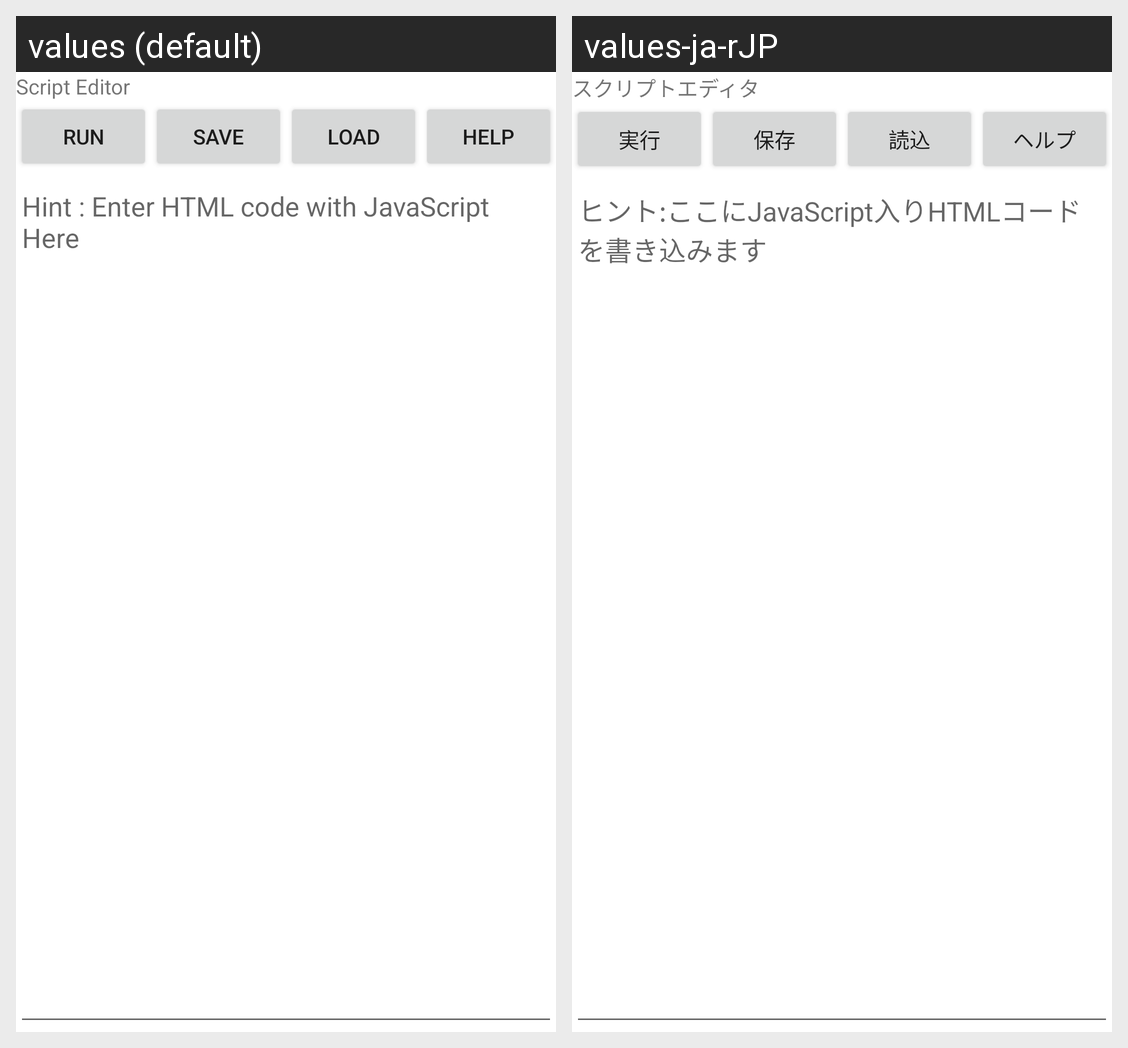

Here is an Android app screen in its default locale and in the app's own translations. Write out the translated-string differences for the strings that appear on this screen.
Android screen res/layout/baselayout.xml rendered under 2 locales, left to right: values (default), values-ja-rJP. Device: Nexus 5 (rendered at 1080×1920; each locale shown at half size, 540×960, under a caption strip naming it); theme Theme.AtecJavaScriptDevStudio.
Strings drawn on this screen, with the default value and each locale's value (text and hints the layout hard-codes, and strings that could not be matched under every locale, appear in the picture but are not listed):

strUIEDITeditor
  values: Script Editor
  values-ja-rJP: スクリプトエディタ

strUIEDITrun
  values: RUN
  values-ja-rJP: 実行

strUIsave
  values: SAVE
  values-ja-rJP: 保存

strUIload
  values: LOAD
  values-ja-rJP: 読込

strUIEDIThelp
  values: HELP
  values-ja-rJP: ヘルプ

strUIEDIThintsrc
  values: Hint : Enter HTML code with JavaScript Here
  values-ja-rJP: ヒント:ここにJavaScript入りHTMLコードを書き込みます
